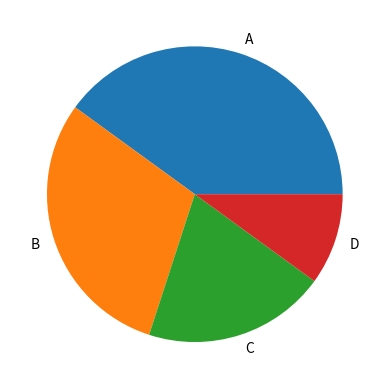

Write the Python code that produced this figure.
import matplotlib.pyplot as plt

datos = [40, 30, 20, 10]
etiquetas = ['A', 'B', 'C', 'D']

plt.pie(datos, labels=etiquetas)
plt.show()
